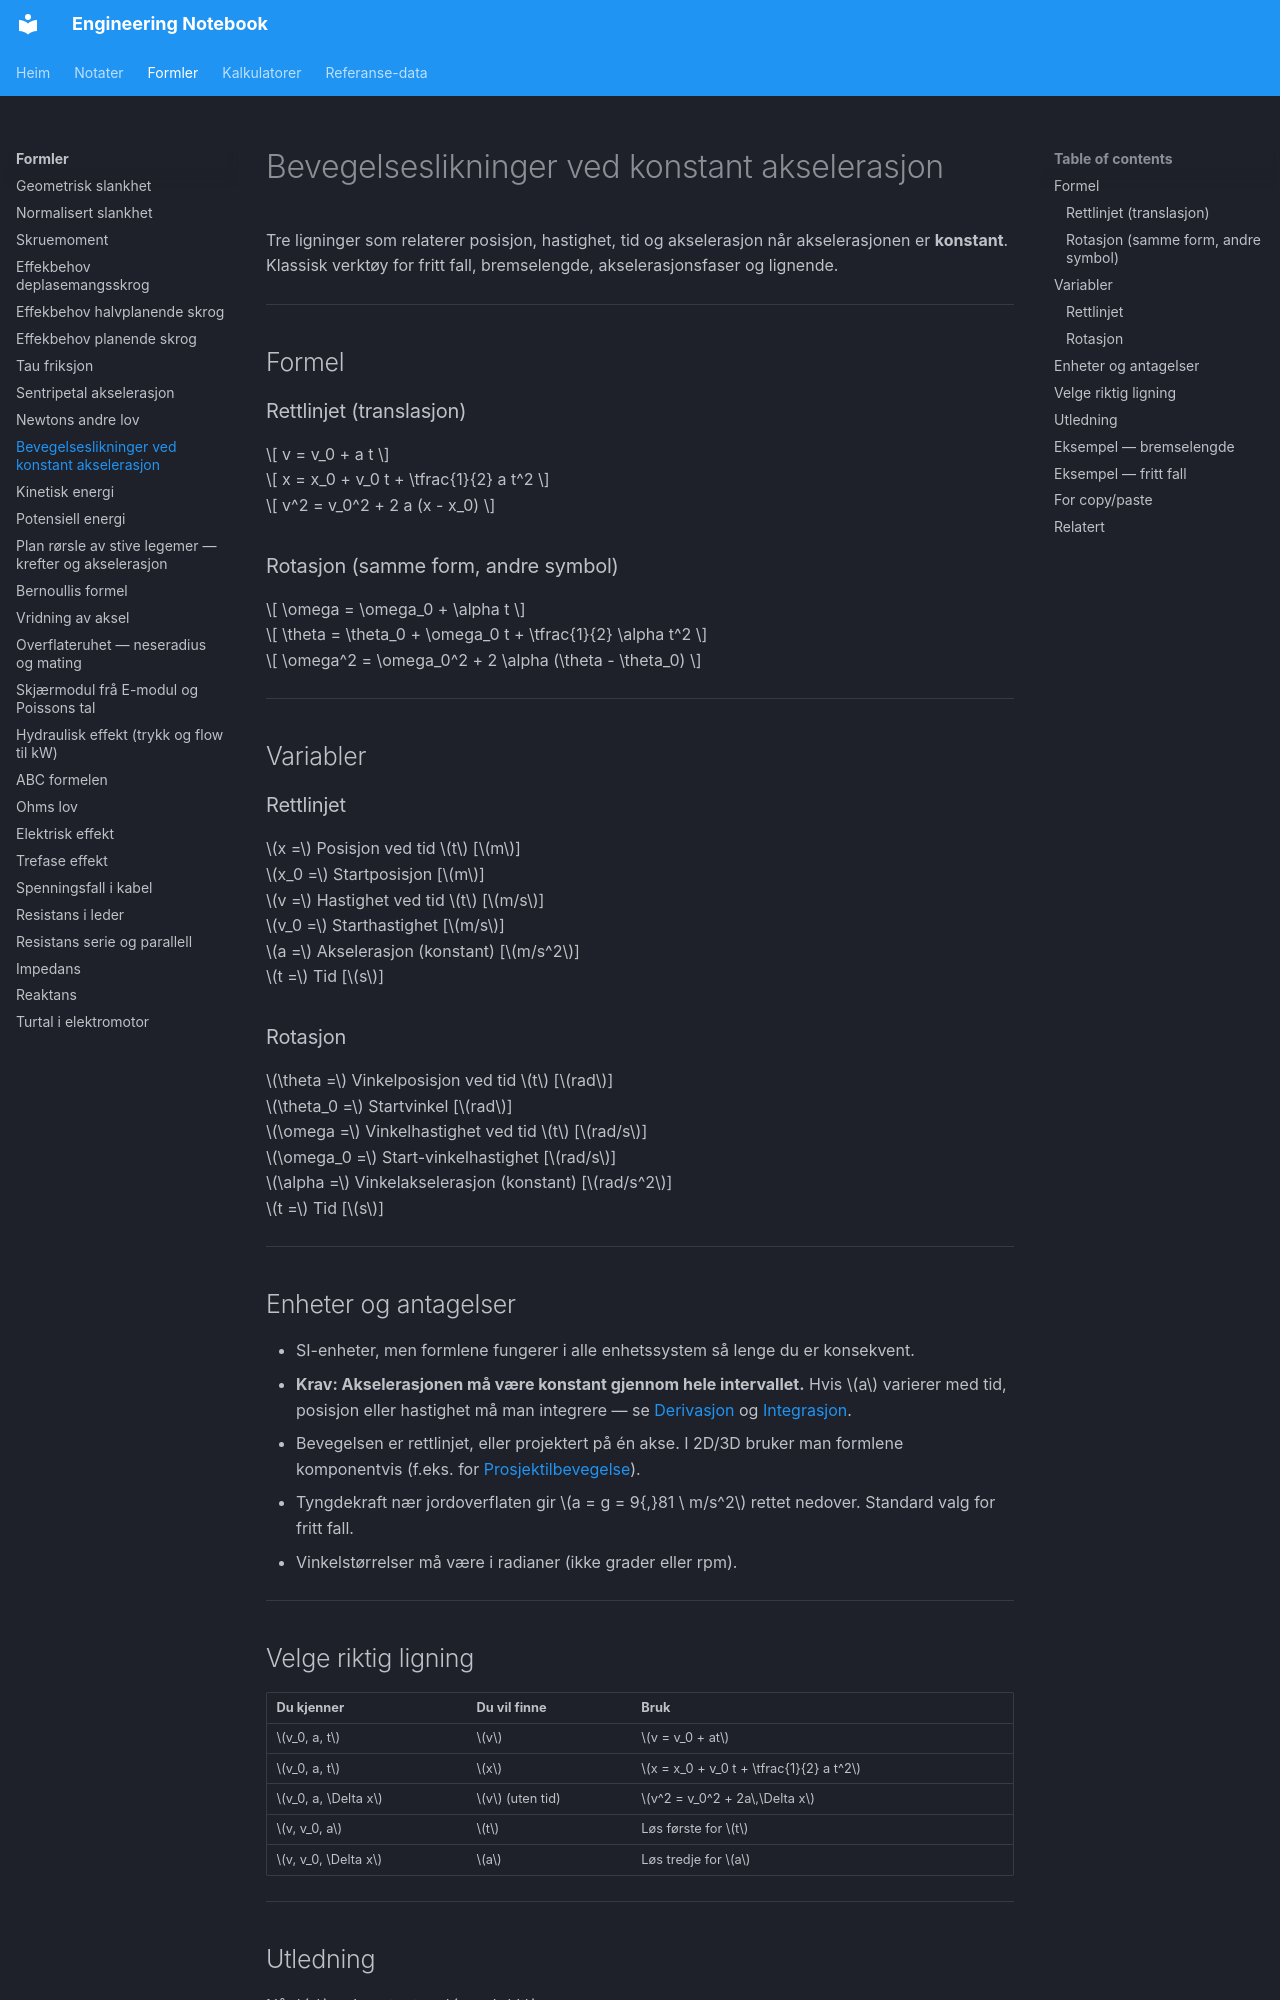

repository: kristiantorvik/Engineering-Notebook · page: formulas/konstant-akselerasjon/index.html · generator: mkdocs

---
title: Bevegelseslikninger ved konstant akselerasjon
summary: De tre kinematiske ligningene for rettlinjet bevegelse med konstant akselerasjon, samt rotasjonsanalogene
tags:
  - Fysikk
  - Engineering
  - Dynamikk
  - Kinematikk
type: formel
aliases:
search_words: konstant akselerasjon, kinematikk, suvat, hastighet, posisjon, integrasjon, rotasjon, vinkelakselerasjon, bremselengde, fritt fall
updated: 2026-05-26
---

# Bevegelseslikninger ved konstant akselerasjon

Tre ligninger som relaterer posisjon, hastighet, tid og akselerasjon når akselerasjonen er **konstant**. Klassisk verktøy for fritt fall, bremselengde, akselerasjonsfaser og lignende.

---

## Formel

### Rettlinjet (translasjon)

$$
v = v_0 + a t
$$

$$
x = x_0 + v_0 t + \tfrac{1}{2} a t^2
$$

$$
v^2 = v_0^2 + 2 a (x - x_0)
$$

### Rotasjon (samme form, andre symbol)

$$
\omega = \omega_0 + \alpha t
$$

$$
\theta = \theta_0 + \omega_0 t + \tfrac{1}{2} \alpha t^2
$$

$$
\omega^2 = \omega_0^2 + 2 \alpha (\theta - \theta_0)
$$

---

## Variabler

### Rettlinjet
$x =$ Posisjon ved tid $t$ [$m$]
$x_0 =$ Startposisjon [$m$]
$v =$ Hastighet ved tid $t$ [$m/s$]
$v_0 =$ Starthastighet [$m/s$]
$a =$ Akselerasjon (konstant) [$m/s^2$]
$t =$ Tid [$s$]

### Rotasjon
$\theta =$ Vinkelposisjon ved tid $t$ [$rad$]
$\theta_0 =$ Startvinkel [$rad$]
$\omega =$ Vinkelhastighet ved tid $t$ [$rad/s$]
$\omega_0 =$ Start-vinkelhastighet [$rad/s$]
$\alpha =$ Vinkelakselerasjon (konstant) [$rad/s^2$]
$t =$ Tid [$s$]

---

## Enheter og antagelser

- SI-enheter, men formlene fungerer i alle enhetssystem så lenge du er konsekvent.
- **Krav: Akselerasjonen må være konstant gjennom hele intervallet.** Hvis $a$ varierer med tid, posisjon eller hastighet må man integrere — se [Derivasjon](../notes/derivasjon.md) og [Integrasjon](../notes/integrasjon.md).
- Bevegelsen er rettlinjet, eller projektert på én akse. I 2D/3D bruker man formlene komponentvis (f.eks. for [Prosjektilbevegelse](../notes/prosjektilbevegelse.md)).
- Tyngdekraft nær jordoverflaten gir $a = g = 9{,}81 \ m/s^2$ rettet nedover. Standard valg for fritt fall.
- Vinkelstørrelser må være i radianer (ikke grader eller rpm).

---
